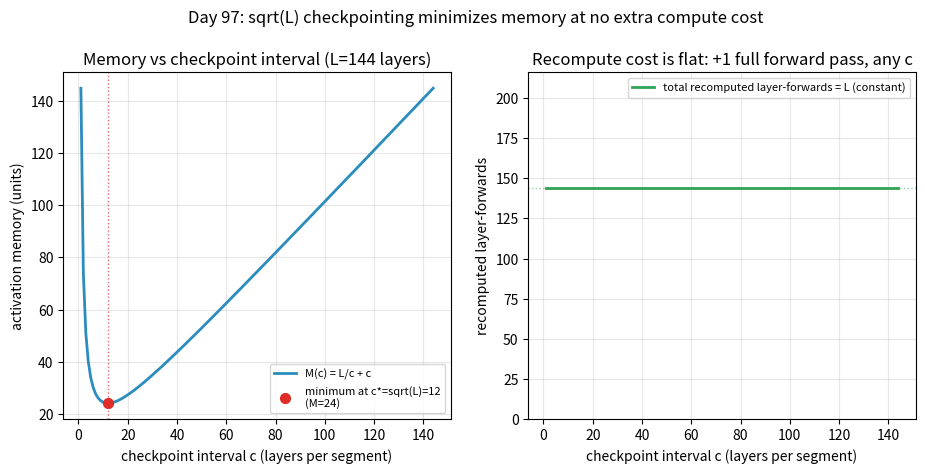

This figure's Python source:
"""
Day 97 -- Gradient accumulation & checkpointing

Left panel: memory footprint M(c) = L/c + c for activation checkpointing
every c layers, minimized at c* = sqrt(L) (the classic sqrt(L)-checkpointing
result). Right panel: total recompute cost is invariant to c -- no matter
how you carve L layers into segments of size c, every layer's forward gets
recomputed exactly once overall, so compute overhead is a flat one extra
full forward pass, independent of the memory-optimal choice of c.
"""
import numpy as np
import matplotlib.pyplot as plt

np.random.seed(42)

L = 144  # number of sequential layers (chosen so sqrt(L) = 12 is a clean integer)
c = np.arange(1, L + 1)  # candidate checkpoint intervals

memory = L / c + c          # M(c) = L/c checkpoints stored + c activations recomputed live
c_star = int(round(np.sqrt(L)))  # calculus optimum: dM/dc = -L/c^2 + 1 = 0 -> c = sqrt(L)
m_star = L / c_star + c_star

recompute_layers = np.full_like(c, L, dtype=float)  # (L/c segments) * (c layers/segment) = L, always

fig, axes = plt.subplots(1, 2, figsize=(11, 4.5))

ax = axes[0]
ax.plot(c, memory, color="#2b8cbe", lw=2, label="M(c) = L/c + c")
ax.scatter([c_star], [m_star], color="#de2d26", zorder=5, s=50,
           label=f"minimum at c*=sqrt(L)={c_star}\n(M={m_star:.0f})")
ax.axvline(c_star, color="#de2d26", ls=":", lw=1, alpha=0.7)
ax.set_xlabel("checkpoint interval c (layers per segment)")
ax.set_ylabel("activation memory (units)")
ax.set_title(f"Memory vs checkpoint interval (L={L} layers)")
ax.legend(fontsize=8)
ax.grid(True, alpha=0.3)

ax = axes[1]
ax.plot(c, recompute_layers, color="#31a354", lw=2, label="total recomputed layer-forwards = L (constant)")
ax.axhline(L, color="#31a354", ls=":", lw=1, alpha=0.5)
ax.set_ylim(0, L * 1.5)
ax.set_xlabel("checkpoint interval c (layers per segment)")
ax.set_ylabel("recomputed layer-forwards")
ax.set_title("Recompute cost is flat: +1 full forward pass, any c")
ax.legend(fontsize=8)
ax.grid(True, alpha=0.3)

fig.suptitle("Day 97: sqrt(L) checkpointing minimizes memory at no extra compute cost", y=1.02)
plt.savefig("graph_DAY_97.png", dpi=120, bbox_inches="tight")
print(f"L={L}: memory-optimal c*={c_star}, M(c*)={m_star:.1f} (vs M(1)={memory[0]:.0f} and M(L)={memory[-1]:.0f})")
